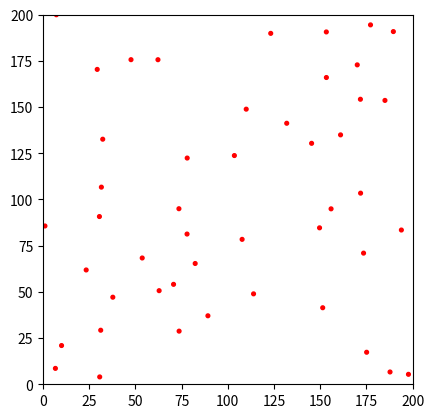

Here is the Python script that generated this plot:
import numpy as np
import matplotlib.pyplot as plt

class Environment:
    def __init__(self, width, height, min_num_obstacles, max_num_obstacles, minimum_obstacle_distance=5, radius_func=lambda: 1):
        self.width = width
        self.height = height
        self.obstacles = []
        while len(self.obstacles) < min_num_obstacles:
            for _ in range(max_num_obstacles - len(self.obstacles)):
                obstacle = Obstacle(width * np.random.rand(), height * np.random.rand(), radius_func())
                collision = False
                for obs in self.obstacles:
                    if obstacle.collides_with(obs, minimum_obstacle_distance):
                        collision = True
                        break
                if not collision:
                    self.obstacles.append(obstacle)

class Obstacle:
    def __init__(self, x, y, radius):
        self.x = x
        self.y = y
        self.radius = radius
    
    def collides_with(self, other, collision_distance):
        return np.sqrt((self.x - other.x) ** 2 + (self.y - other.y) ** 2) < collision_distance + self.radius + other.radius
    
    def get_circle(self, color='r'):
        return plt.Circle((self.x, self.y), self.radius, color=color)

def plot_environment(env, snake=None):
    points = np.array([[obs.x, obs.y, (2 * obs.radius) ** 2] for obs in env.obstacles])
    axes = plt.gca()
    lim = max([env.width, env.height])
    axes.set_xlim([0, lim])
    axes.set_ylim([0, lim])
    axes.set_aspect('equal', adjustable='box')
    for obs in env.obstacles:
        axes.add_artist(obs.get_circle())
    plt.show()

if __name__ == '__main__':
    env = Environment(200, 200, 20, 50)
    plot_environment(env)